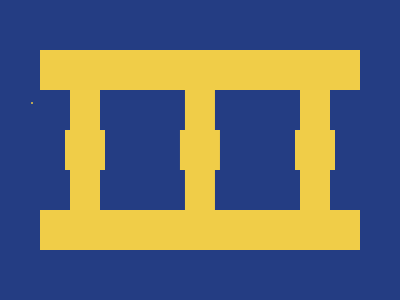

Write the HTML and CSS that draws this image.


.<p><style>&{background:#243D83;border-block:5ch solid;color:F0CD48;margin:50 40;*{margin:0 300 0-10;box-shadow:5ch 0,164q 0,90vh 0;*{margin:22-5 0;height:40}}}</style>